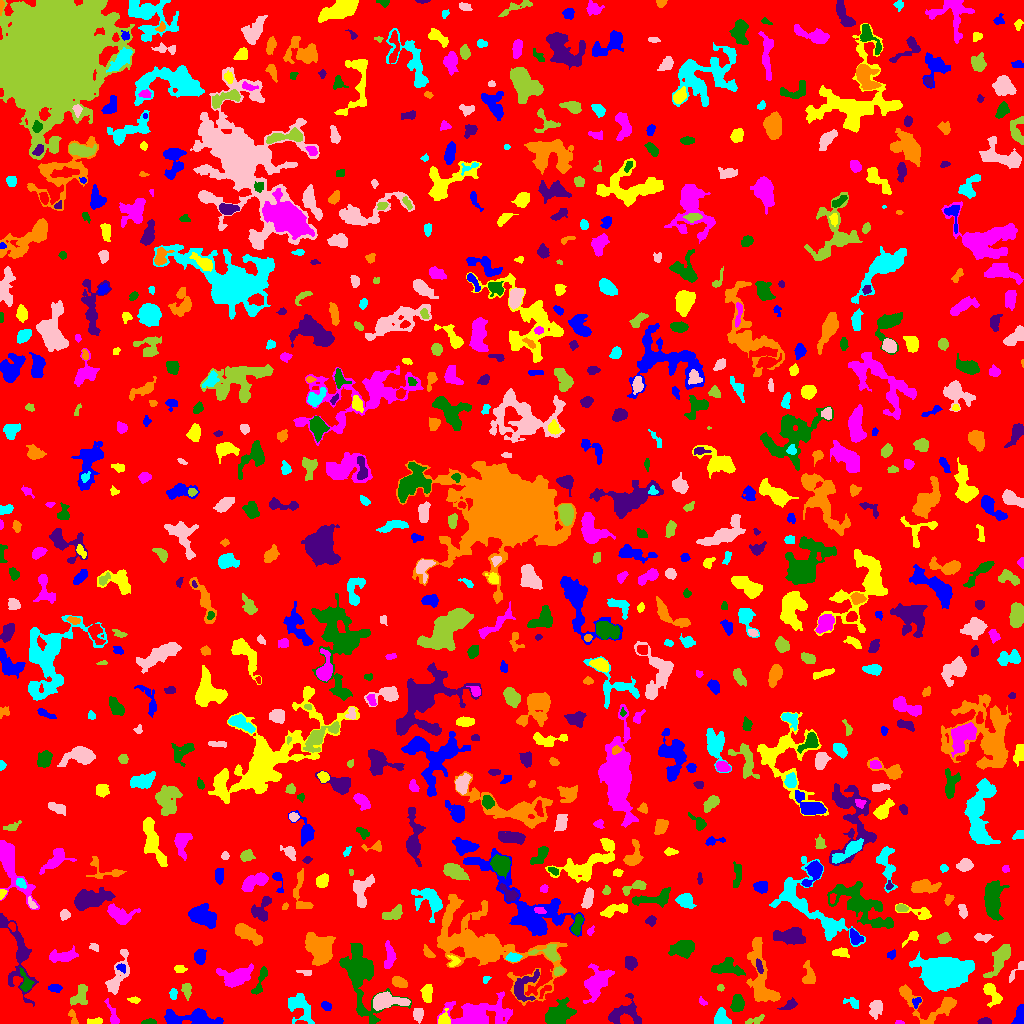

The table this chart was drawn from, first rows:
ID, X, Y, A, B, theta, total_flux, mu_max, mu_median, mu_mean, R_fwhm, R_e, R10, R90, x_start, x_end, y_start, y_end, area, greylevel
0, 517.3, 509.8, 297.1, 291.2, -1.395, 1108234, 11.0, 1.0, 1.404, 28.07, 226.4, 87.44, 375.6, 0, 1023, 0, 1023, 789587, 1.404
1, 1020, 8.885, 4.921, 2.132, 1.369, 731.0, 10.0, 4.0, 4.351, 4.754, 3.909, 1.493, 6.18, 1011, 1023, 0, 19, 168, 7.351
2, 95.19, 2.193, 4.279, 1.474, 0.1144, 150.0, 3.0, 2.0, 1.685, 4.068, 3.141, 1.128, 4.72, 87, 102, 0, 6, 89, 5.685
3, 899, 1.167, 2.267, 1.01, -0.07446, 84.0, 4.0, 3.0, 2.471, 2.985, 1.871, 0.7979, 2.821, 895, 904, 0, 3, 34, 5.471
4, 149.2, 1.203, 3.176, 1.113, 0.02147, 148.0, 5.0, 2.0, 2.056, 3.141, 2.326, 0.7979, 3.568, 141, 156, 0, 5, 72, 6.056
5, 985, 2.239, 2.727, 1.511, 0.0395, 201.0, 5.0, 3.0, 2.451, 3.656, 2.646, 1.128, 3.989, 977, 991, 0, 6, 82, 6.451
6, 72.88, 6.097, 4.501, 1.708, -1.224, 155.0, 3.0, 2.0, 1.703, 3.949, 3.038, 1.262, 4.787, 68, 78, 0, 14, 91, 5.703
7, 721.2, 4.29, 3.585, 2.912, -0.9321, 610.0, 9.0, 3.0, 3.02, 4.334, 3.742, 1.493, 5.917, 714, 731, 0, 16, 202, 7.02
8, 418.1, 9.1, 3.31, 2.437, -1.522, 350.0, 5.0, 3.0, 2.652, 4.787, 3.7, 1.382, 5.585, 413, 423, 0, 15, 132, 6.652
9, 755.3, 3.268, 4.919, 1.648, 0.3114, 209.0, 4.0, 2.0, 1.9, 4.549, 3.29, 1.262, 5.262, 745, 764, 0, 9, 110, 4.9
10, 649.4, 18.42, 3.251, 3, -0.6203, 440.0, 6.0, 3.0, 2.857, 5.14, 3.785, 1.493, 5.997, 641, 655, 9, 26, 154, 5.857
11, 192.5, 5.319, 15.9, 3.545, -0.04451, 1787, 8.0, 3.0, 3.203, 8.759, 7.569, 2.985, 11.55, 164, 223, 0, 15, 558, 6.203
12, 444.1, 4.213, 3.246, 2.668, 1.278, 564.0, 10.0, 4.0, 4.305, 4.334, 3.478, 1.382, 5.382, 438, 450, 0, 15, 131, 11.31
13, 113.2, 7.668, 6.733, 1.92, -1.204, 235.0, 4.0, 1.0, 1.567, 4.406, 3.523, 1.262, 5.944, 104, 119, 0, 25, 150, 6.567
14, 559.1, 9.139, 7.658, 4.869, 0.5726, 1713, 8.0, 3.0, 3.365, 8.482, 7.159, 2.821, 11.06, 545, 576, 0, 26, 509, 6.365
15, 790.4, 18.78, 3.936, 2.11, 0.5031, 267.0, 7.0, 2.0, 2.189, 2.585, 3.141, 1.128, 5.441, 777, 797, 14, 26, 122, 5.189
16, 929.7, 18.05, 17.97, 8.959, -0.2708, 1600, 7.0, 2.0, 2.585, 7.024, 7.527, 2.821, 11.95, 899, 956, 0, 39, 619, 5.585
17, 300.6, 16.16, 8.492, 4.957, -1.02, 872.0, 6.0, 2.0, 2.066, 6.077, 6.507, 2.523, 10.3, 288, 314, 0, 30, 422, 5.066
18, 876.2, 15.76, 4.089, 2.935, 1.308, 678.0, 9.0, 3.0, 3.34, 3.949, 4.107, 1.493, 6.864, 869, 882, 4, 23, 203, 6.34
19, 80.64, 29.43, 6.014, 2.999, 1.063, 318.0, 4.0, 1.0, 1.282, 5.109, 4.107, 1.493, 6.979, 70, 87, 18, 39, 248, 5.282
20, 336.7, 6.38, 6.62, 3.067, -0.7824, 500.0, 6.0, 2.0, 2.538, 5.232, 4.26, 1.596, 6.794, 320, 348, 0, 23, 197, 5.538
21, 326.2, 17.47, 2.458, 1.869, -0.5134, 243.0, 6.0, 3.0, 2.826, 3.785, 2.764, 1.128, 4.334, 321, 331, 13, 22, 86, 7.826
22, 427.1, 31.08, 4.501, 2.713, 1.527, 401.0, 5.0, 2.0, 2.24, 3.656, 4.146, 1.596, 6.531, 420, 432, 21, 39, 179, 5.24
23, 476.6, 9.253, 16.04, 6.382, 0.06653, 4681, 13.0, 3.0, 4.383, 8.368, 9.271, 3.478, 16.02, 437, 512, 0, 32, 1068, 7.383
24, 361.2, 48.41, 19.98, 8.878, -1.264, 5968, 14.0, 4.0, 4.464, 9.608, 11.3, 4.297, 18.06, 339, 411, 0, 80, 1337, 6.464
25, 625.6, 11.32, 8.588, 6.393, 0.2631, 1004, 7.0, 2.0, 2.297, 4.618, 6.457, 2.326, 10.25, 608, 641, 0, 30, 437, 5.297
26, 760.7, 42.86, 18.34, 5.515, -1.394, 2726, 12.0, 3.0, 3.218, 6.155, 8.292, 2.932, 14.12, 746, 780, 22, 86, 847, 6.218
27, 852.7, 20.49, 4.092, 2.308, -0.465, 195.0, 4.0, 2.0, 1.681, 4.549, 3.432, 1.262, 5.293, 843, 858, 15, 26, 116, 5.681
28, 385.6, 22.08, 8.526, 3.397, 0.03201, 1823, 11.0, 4.0, 4.3, 6.333, 5.781, 2.257, 9.508, 373, 410, 13, 32, 424, 9.3
29, 186.5, 33.92, 3.625, 2.082, -1.434, 501.0, 10.0, 4.0, 3.945, 3.827, 3.338, 1.262, 5.352, 181, 191, 23, 40, 127, 6.945
30, 544.4, 32.79, 4.394, 1.748, 0.7723, 127.0, 4.0, 1.0, 1.46, 3.432, 2.985, 0.9772, 4.72, 539, 551, 25, 38, 87, 7.46
31, 916.3, 21.44, 2.849, 1.735, 1.113, 119.0, 4.0, 1.0, 1.566, 3.29, 2.394, 0.7979, 4.029, 912, 921, 15, 26, 76, 6.566
32, 134.4, 23.43, 1.995, 1.262, -0.04442, 37.0, 2.0, 0.0, 0.5362, 3.241, 2.111, 0.5642, 3.038, 127, 140, 20, 27, 69, 4.536
33, 702.4, 21.62, 2.128, 1.009, -0.5915, 47.0, 4.0, 1.0, 0.8868, 1.871, 1.693, 0.5642, 2.877, 699, 707, 18, 27, 53, 5.887
34, 737.7, 20.19, 3.675, 2.76, 1.489, 1022, 13.0, 4.0, 5.034, 4.549, 3.949, 1.596, 6.531, 730, 744, 12, 29, 203, 8.034
35, 523.5, 35.99, 9.192, 5.376, 0.9471, 664.0, 5.0, 2.0, 1.829, 5.585, 5.614, 2.111, 9.202, 514, 539, 22, 54, 363, 6.829
36, 479, 78.83, 32.67, 14.04, -0.4652, 14310, 16.0, 3.0, 4.645, 12.59, 15.84, 5.67, 27.5, 437, 567, 18, 129, 3081, 6.645
37, 173.2, 29.22, 2.541, 1.435, -1.555, 162.0, 5.0, 2.0, 2.051, 3.038, 2.326, 0.9772, 3.742, 169, 177, 24, 35, 79, 6.051
38, 116.7, 46.01, 11.91, 3.552, 1.188, 1183, 11.0, 2.0, 2.83, 3.868, 5.642, 1.954, 9.674, 105, 129, 29, 74, 418, 5.83
39, 721.3, 35.5, 1.424, 1.054, -1.571, 36.0, 2.0, 0.0, 0.766, 2.646, 1.596, 0.5642, 2.394, 717, 724, 32, 39, 47, 4.766
40, 659.1, 37.72, 3.182, 1.601, 1.266, 132.0, 4.0, 1.0, 1.451, 3.568, 2.706, 0.9772, 4.37, 653, 663, 32, 44, 91, 5.451
41, 54.87, 35.5, 2.813, 1.844, -5.0409473294145156e-14, 198.0, 4.0, 2.0, 1.96, 4.442, 2.985, 1.128, 4.583, 48, 62, 31, 39, 101, 5.96
42, 991.6, 30.33, 6.483, 3.069, -0.9725, 789.0, 7.0, 3.0, 3.119, 5.382, 4.886, 1.871, 7.674, 983, 1002, 16, 40, 253, 6.119
43, 235.2, 46.11, 7.613, 4.174, 0.2102, 2337, 15.0, 4.0, 4.869, 5.412, 6.024, 2.257, 10.17, 216, 253, 36, 60, 480, 7.869
44, 260.6, 43.2, 8.769, 2.061, 1.224, 441.0, 4.0, 2.0, 2.333, 6.676, 4.442, 1.871, 6.747, 251, 267, 29, 57, 189, 5.333
45, 18.72, 70.03, 21.23, 6.118, -1.342, 1762, 8.0, 2.0, 2.279, 6.58, 7.999, 2.821, 13.69, 0, 38, 17, 110, 773, 5.279
46, 398.7, 41.47, 4.078, 2.081, -0.4487, 353.0, 5.0, 2.0, 2.322, 4.652, 3.7, 1.493, 5.698, 392, 407, 36, 47, 152, 6.322
47, 485.7, 43.89, 2.341, 1.265, 1.317, 44.0, 2.0, 1.0, 0.898, 3.385, 2.034, 0.7979, 3.141, 483, 491, 40, 47, 49, 4.898
48, 305.6, 50.8, 3.683, 1.447, -0.148, 120.0, 3.0, 2.0, 1.69, 3.385, 2.646, 0.9772, 4.26, 296, 311, 48, 53, 71, 7.69
49, 1001, 66.54, 8.83, 3.299, 1.051, 1316, 9.0, 3.0, 3.218, 5.528, 5.67, 2.185, 9.608, 983, 1010, 46, 79, 409, 8.218
50, 848.7, 48.25, 8.061, 3.397, 0.9067, 852.0, 8.0, 2.0, 2.74, 4.983, 5.585, 2.034, 8.795, 837, 862, 35, 63, 311, 5.74
51, 121, 56.05, 2.31, 1.562, -0.584, 105.0, 5.0, 1.0, 1.5, 2.034, 2.257, 0.7979, 3.7, 116, 125, 50, 60, 70, 7.5
52, 179.9, 54.47, 3.116, 2.018, -0.07009, 296.0, 5.0, 4.0, 3.482, 4.886, 3.385, 1.493, 4.754, 174, 187, 51, 58, 85, 6.482
53, 389.4, 66.25, 6.439, 2.453, 1.502, 639.0, 6.0, 3.0, 2.918, 6.024, 4.442, 1.784, 7.024, 384, 396, 55, 83, 219, 5.918
54, 25.44, 39.52, 5.367, 2.422, -1.394, 266.0, 5.0, 1.0, 1.565, 3.192, 3.478, 1.262, 6.18, 19, 34, 32, 56, 170, 6.565
55, 630.8, 60.61, 2.969, 2.582, 1.464, 454.0, 8.0, 3.0, 2.948, 4.478, 3.568, 1.382, 5.528, 625, 637, 53, 67, 154, 6.948
56, 808.8, 47.5, 5.434, 3.059, -1.488, 426.0, 5.0, 2.0, 2.068, 4.918, 4.37, 1.693, 6.933, 802, 815, 40, 63, 206, 6.068
57, 942.7, 49.68, 11.64, 7.323, 0.03385, 16196, 34.0, 9.0, 10.39, 9.541, 11.14, 4.146, 18.39, 909, 974, 32, 72, 1559, 12.39
58, 1015, 51.63, 7.433, 1.596, 0.9135, 251.0, 6.0, 2.0, 2.221, 3.656, 3.09, 1.128, 5.232, 1009, 1023, 41, 62, 113, 7.221
59, 558.9, 52.43, 2.557, 1.947, 0.2671, 214.0, 5.0, 2.5, 2.675, 3.568, 2.764, 1.128, 4.297, 554, 564, 48, 57, 80, 7.675
... 788 more rows
